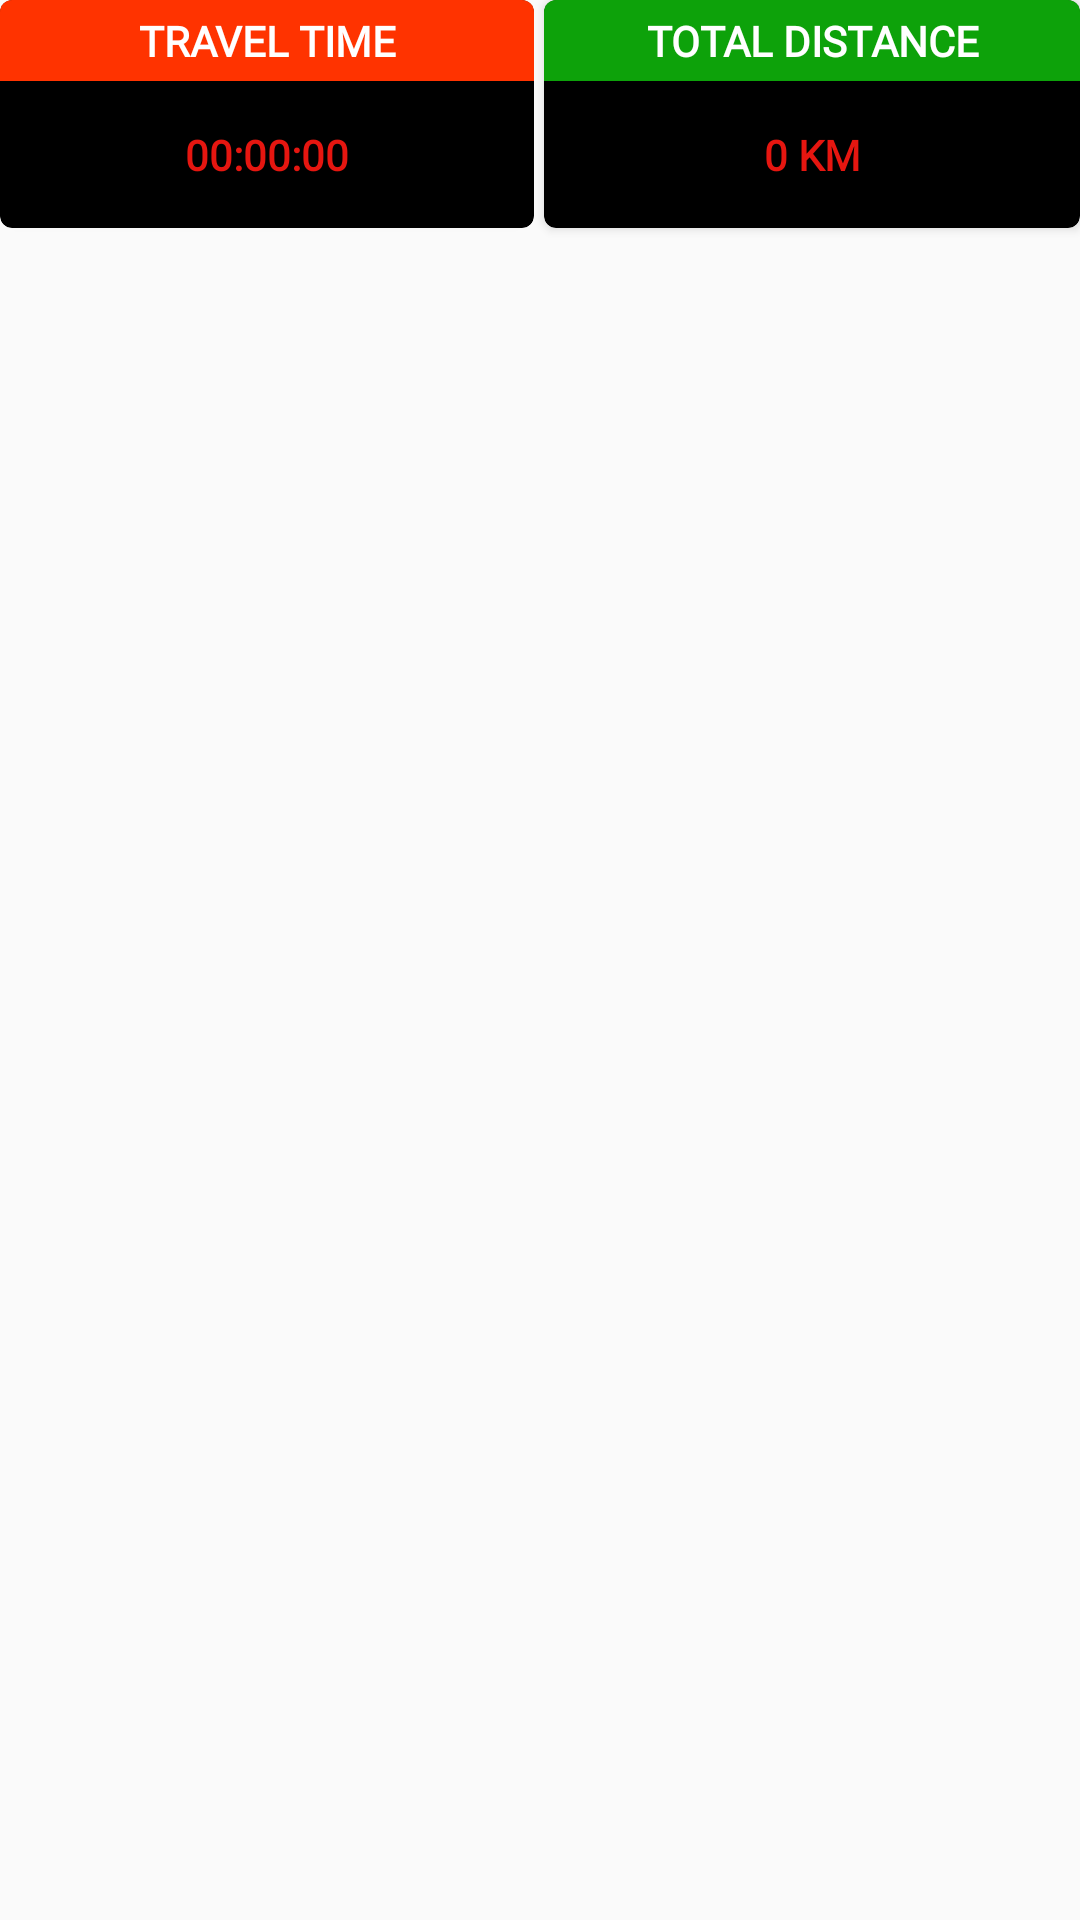

Produce the Android XML layout that renders to this screen, including the resource entries it uses.
<!-- AndroidManifest.xml: application theme AppTheme -->
<!-- res/layout/time_and_km_layout.xml -->
<?xml version="1.0" encoding="utf-8"?>
<LinearLayout xmlns:android="http://schemas.android.com/apk/res/android"
    android:layout_width="match_parent"
    android:layout_height="wrap_content"
    xmlns:app="http://schemas.android.com/apk/res-auto"
    android:orientation="horizontal"
    android:layout_weight="2">

    <android.support.v7.widget.CardView
        android:layout_width="0dp"
        android:layout_height="wrap_content"
        android:layout_weight="1"
        app:cardBackgroundColor="#000"
        app:cardCornerRadius="4dp"
        app:cardElevation="2dp">

        <LinearLayout
            android:layout_width="match_parent"
            android:layout_height="wrap_content"
            android:layout_weight="1"
            android:orientation="vertical">

            <TextView
                android:layout_width="match_parent"
                android:layout_height="wrap_content"
                android:gravity="center"
                android:textStyle="bold"
                android:fontFamily="@font/sanomat_regular"
                android:paddingTop="4dp"
                android:paddingBottom="4dp"
                android:text="TRAVEL TIME"
                android:textColor="#fff"
                android:background="@color/careem_red"
                android:textSize="@dimen/h6"/>

            <TextView
                android:id="@+id/travel_time_campaignMap"
                android:layout_width="match_parent"
                android:layout_height="wrap_content"
                android:gravity="center"
                android:fontFamily="@font/sanomat_medium"
                android:paddingTop="15dp"
                android:paddingBottom="15dp"
                android:text="00:00:00"
                android:textStyle="bold"
                android:textColor="#e61610"
                android:textSize="@dimen/h2"/>

        </LinearLayout>

    </android.support.v7.widget.CardView>

    <TextView
        android:layout_width="0dp"
        android:layout_height="wrap_content"
        android:layout_weight="0.02" />

    <android.support.v7.widget.CardView
        android:layout_width="0dp"
        android:layout_height="wrap_content"
        android:layout_weight="1"
        app:cardBackgroundColor="#000"
        app:cardCornerRadius="4dp"
        app:cardElevation="2dp">

        <LinearLayout
            android:layout_width="match_parent"
            android:layout_height="wrap_content"
            android:layout_weight="1"
            android:orientation="vertical">

            <TextView
                android:layout_width="match_parent"
                android:layout_height="wrap_content"
                android:gravity="center"
                android:textStyle="bold"
                android:fontFamily="@font/sanomat_regular"
                android:paddingTop="4dp"
                android:paddingBottom="4dp"
                android:text="TOTAL DISTANCE"
                android:textColor="#fff"
                android:background="@color/careem_green_color"
                android:textSize="@dimen/h6"/>

            <TextView
                android:id="@+id/total_distance_campaignMap"
                android:layout_width="match_parent"
                android:layout_height="wrap_content"
                android:gravity="center"
                android:fontFamily="@font/sanomat_medium"
                android:paddingTop="15dp"
                android:paddingBottom="15dp"
                android:text="0 KM"
                android:textStyle="bold"
                android:textColor="#e61610"
                android:textSize="@dimen/h2"/>

        </LinearLayout>

    </android.support.v7.widget.CardView>


</LinearLayout>
<!-- resources referenced by this layout -->
<resources>
  <color name="careem_green_color">#ed0eaf0b</color>
  <color name="careem_red">#ff3300</color>
  <style name="AppTheme" parent="Theme.AppCompat.Light.DarkActionBar">
          
          <item name="colorPrimary">@color/testCloud</item>
          <item name="colorPrimaryDark">@color/testCloud</item>
          <item name="colorAccent">@color/testBlack</item>
      </style>
  <color name="testCloud">#f50</color>
  <color name="testBlack">#111</color>
</resources>
